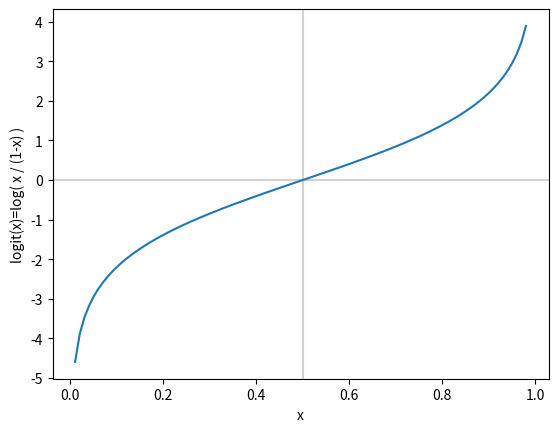

The matplotlib source for this figure:
import matplotlib.pyplot as plt
import numpy as np

# ロジット関数の概形をプロットする
#
# logit(x) = log ( x / (1-x) )

def logit(x):
	return np.log( x/(1-x) )

n = 100
x = np.arange(1, n-1)
x = x / n
y = logit(x)

# 垂直線を追加(x=0.5)
plt.axvline(0.5, color='lightgray')

# 水平線を追加(y=0)
plt.axhline(0, color='lightgray')

# 軸のラベルを設定
plt.xlabel('x')
plt.ylabel('logit(x)=log( x / (1-x) )')

# y 軸の目盛りを追加
plt.yticks(range(-7, 7, 1))

# x, y を plot
plt.plot(x, y, label='logit function')


plt.show()

